Dataset: Vegetable Images (GitHub, VeggieHealth/ML-Projects). Classes: Cassava_leaves, Enoki_mushrooms, Gnetum_gnemon, Jamur_Kancing, Red Spinach, Spinach, bayam_hijau, bean_sprouts, sawi_hijau, sawi_putih, spinach, string_bean, water_spinach.

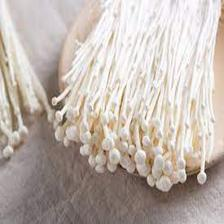
Label: Enoki_mushrooms

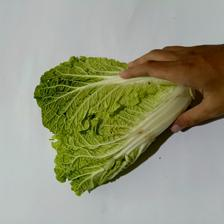
Label: sawi_putih

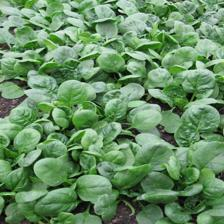
Label: spinach

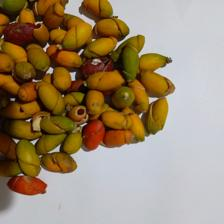
Label: Gnetum_gnemon

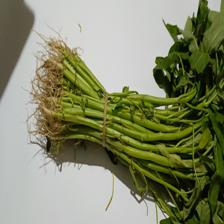
Label: water_spinach

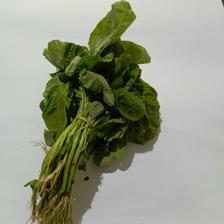
Label: bayam_hijau
